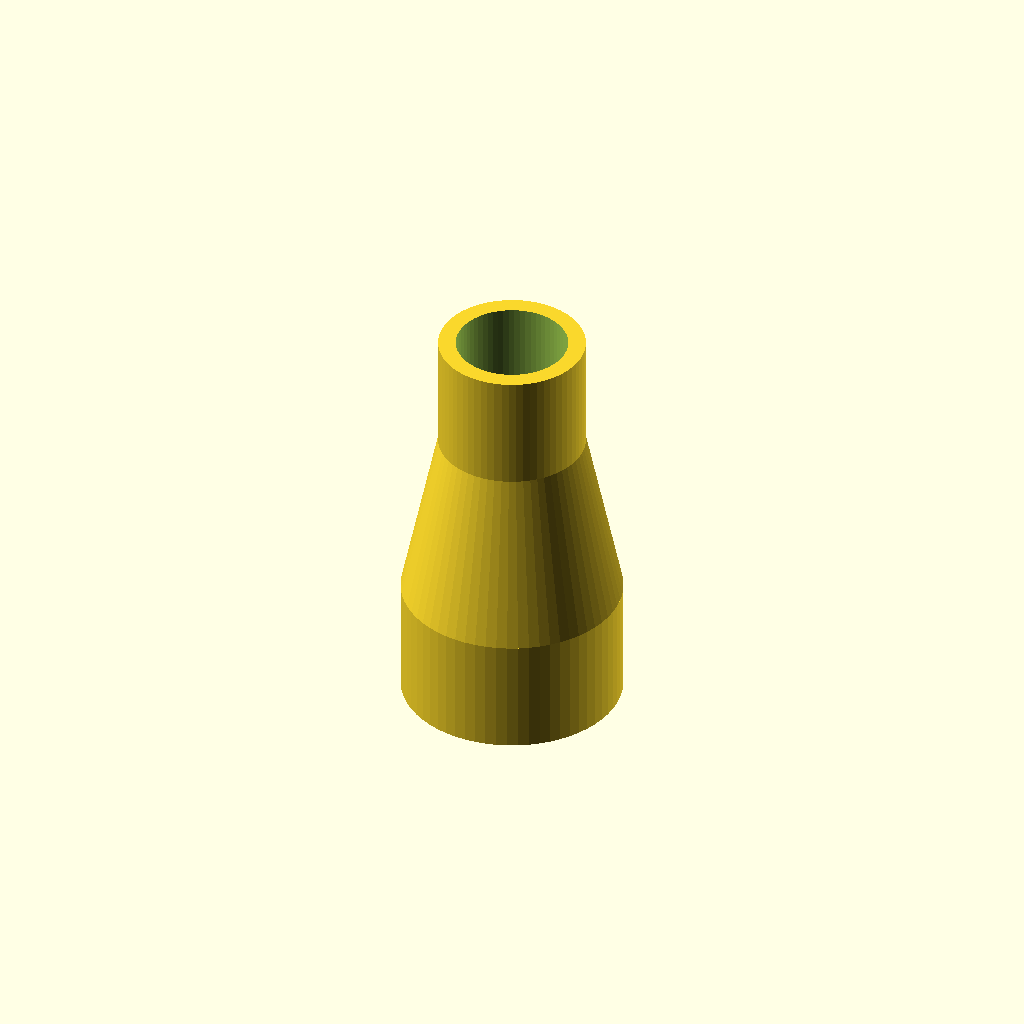
Cell 1: rendered with the file's own defaults.
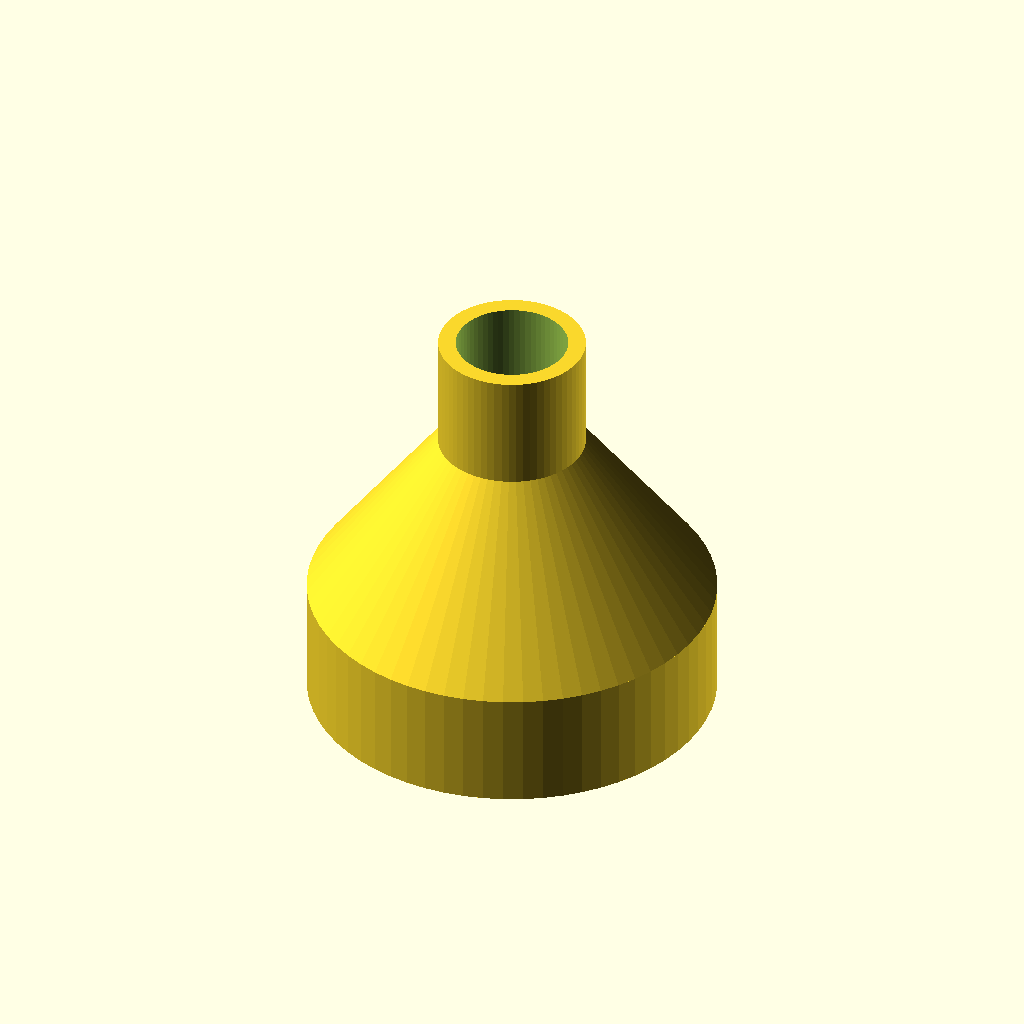
Cell 2: the same model with id_large = 63.5.
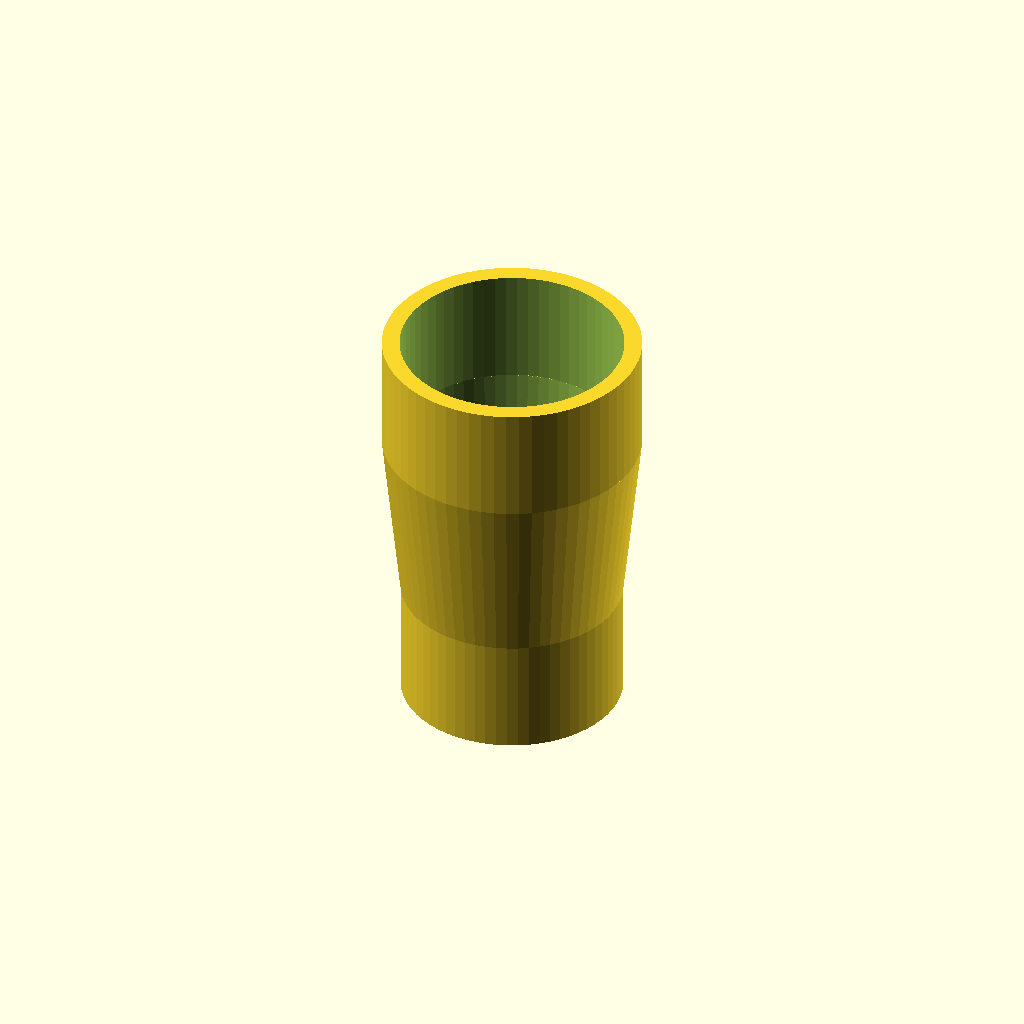
Cell 3 — id_small set to 38.1, the other parameters unchanged.
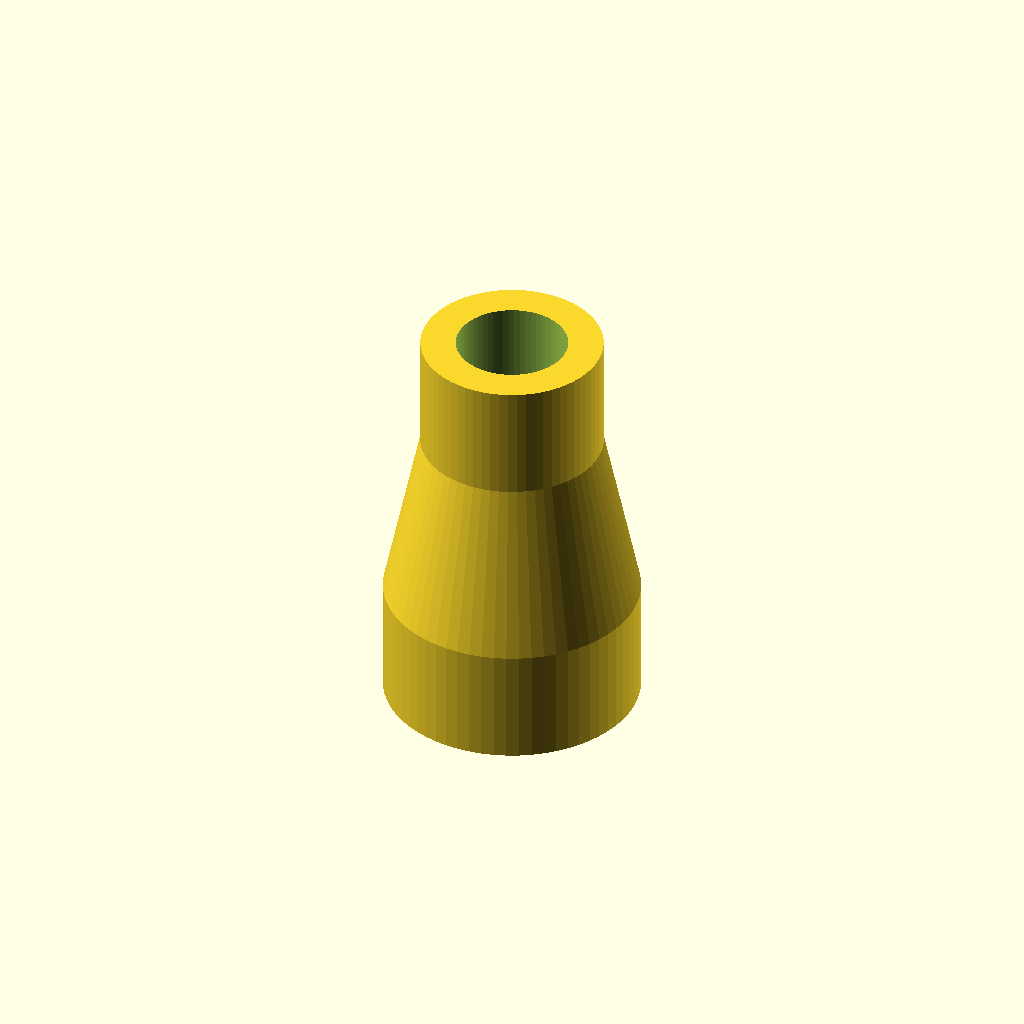
Cell 4 — wall_thickness set to 6, the other parameters unchanged.
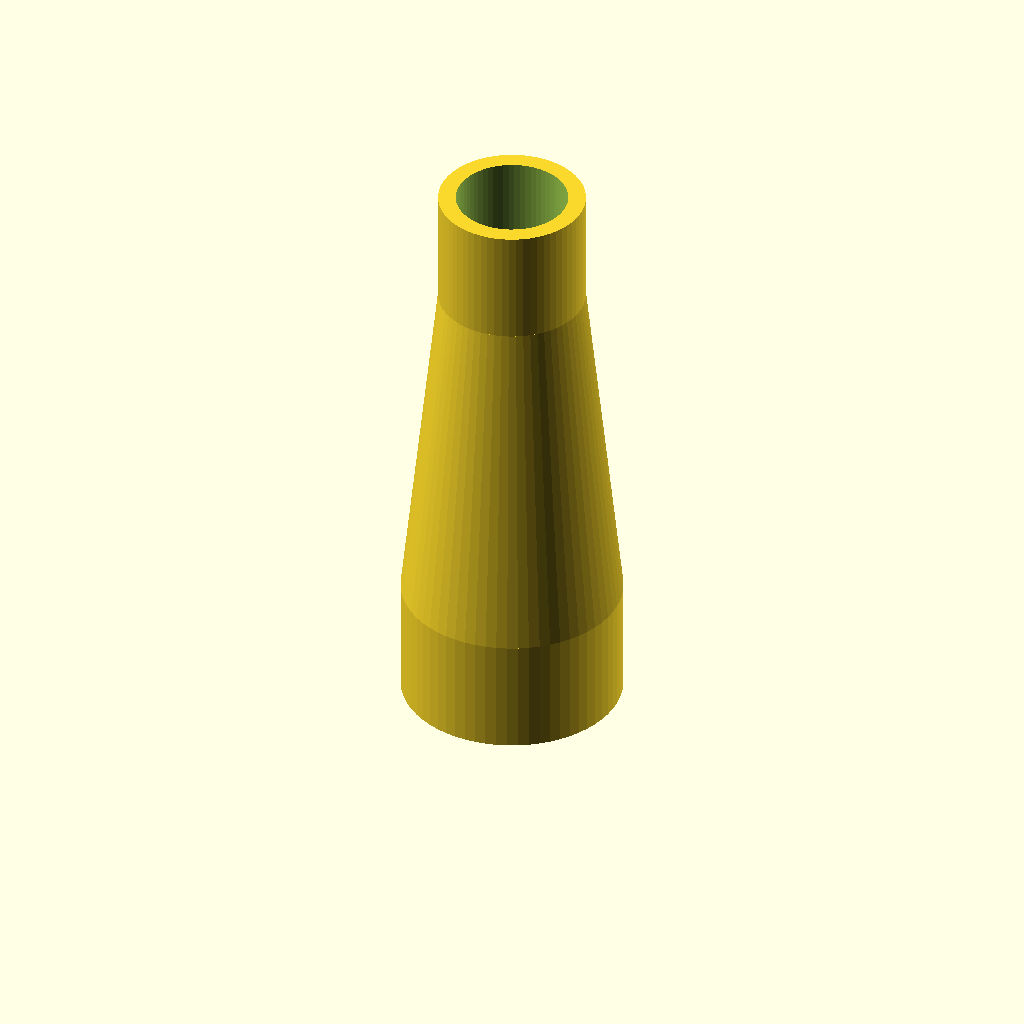
Cell 5 — transition_length set to 60, the other parameters unchanged.
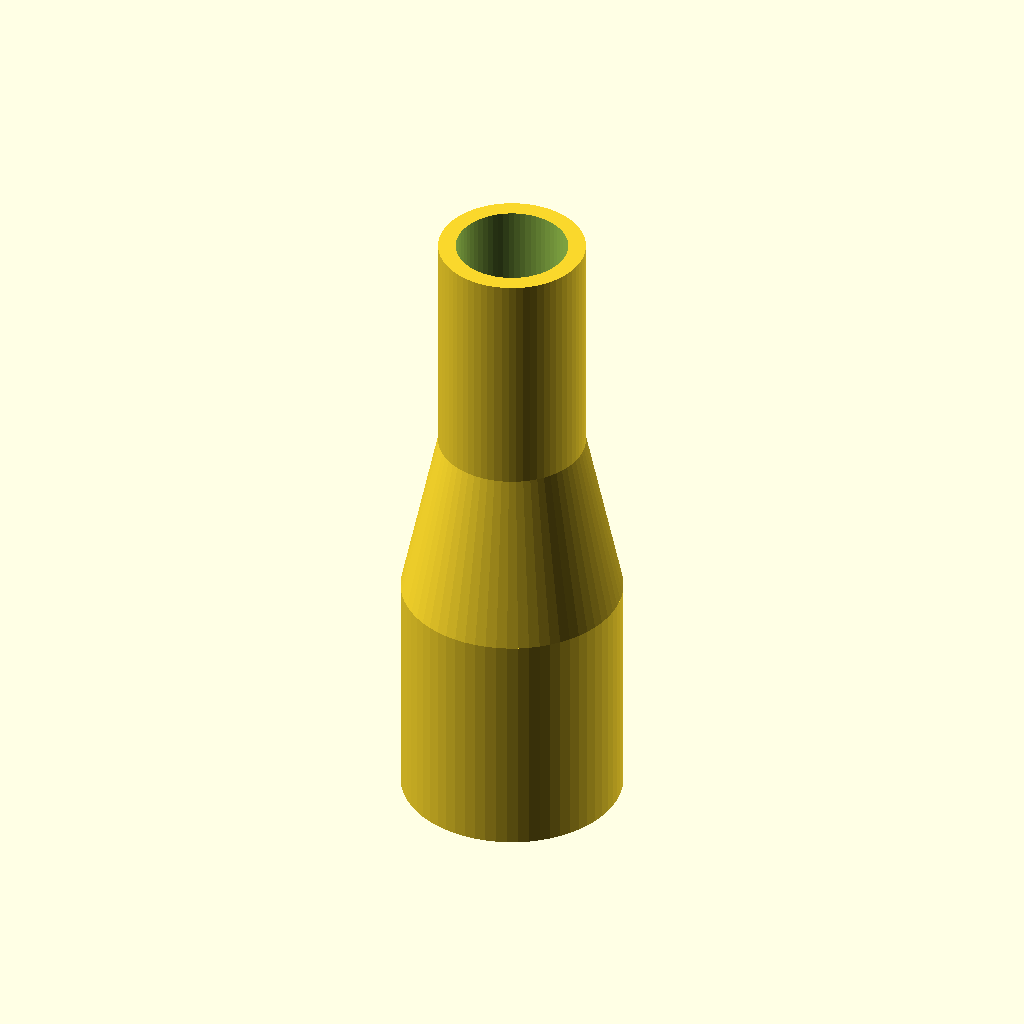
Cell 6: the same model with stub_length = 40.
All cells are drawn from one camera (rotation 55°, 0°, 25°, orthographic, colour scheme Cornfield), so only the parameter changes between them.
Source of the model, reference/reducer.scad:
// Parametric Pipe Reducer
// Parameters are injected via OpenSCAD -D flags

// Large end inner diameter (mm)
id_large = 31.75;  // 1.25 inch default
// Small end inner diameter (mm)
id_small = 19.05;  // 0.75 inch default
// Wall thickness (mm)
wall_thickness = 3;
// Transition length (mm)
transition_length = 30;
// Straight stub length on each end (mm)
stub_length = 20;
// Resolution
$fn = 64;

od_large = id_large + 2 * wall_thickness;
od_small = id_small + 2 * wall_thickness;

module reducer() {
    // Large stub
    translate([0, 0, -stub_length])
    difference() {
        cylinder(h = stub_length, d = od_large);
        translate([0, 0, -0.1])
            cylinder(h = stub_length + 0.2, d = id_large);
    }

    // Transition section
    difference() {
        cylinder(h = transition_length, d1 = od_large, d2 = od_small);
        translate([0, 0, -0.1])
            cylinder(h = transition_length + 0.2, d1 = id_large, d2 = id_small);
    }

    // Small stub
    translate([0, 0, transition_length])
    difference() {
        cylinder(h = stub_length, d = od_small);
        translate([0, 0, -0.1])
            cylinder(h = stub_length + 0.2, d = id_small);
    }
}

reducer();
Customizer parameters (derived from the source; name, type, default, range or options):
id_large: number, default 31.75
id_small: number, default 19.05
wall_thickness: number, default 3
transition_length: number, default 30
stub_length: number, default 20
